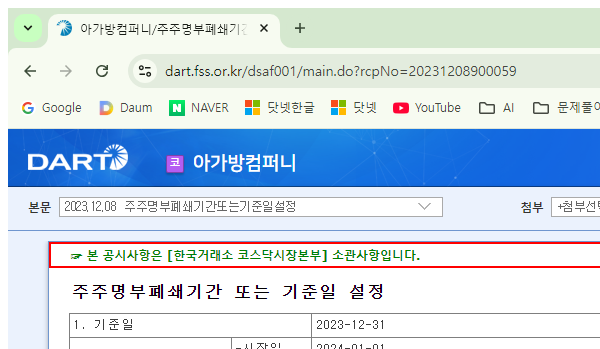
Task: Robotic Enterprise Framework
Workflow: CloseAllApplications

Step 1 [then]: Attach Browser_브라우저 닫기 in window '아가방컴퍼니/주주명부폐쇄기간또는기준일설정/2023.12.08' (chrome.exe)
